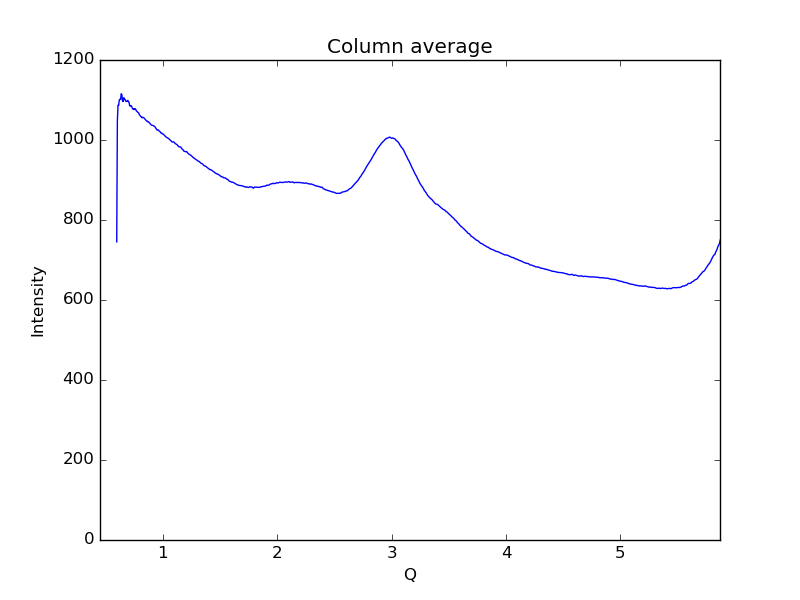

Values plotted in this chart, from the file beside it:
0.59621693822088684, 745.365
0.6019, 1048
0.6075, 1087
0.6132, 1086
0.6189, 1100
0.6245, 1102
0.6302, 1101
0.6358, 1116
0.6415, 1112
0.6472, 1097
0.6528, 1096
0.6585, 1106
0.6641, 1103
0.6698, 1101
0.6755, 1097
0.6811, 1096
0.6868, 1097
0.6924, 1099
0.6981, 1096
0.7038, 1094
0.7094, 1086
0.7151, 1085
0.7207, 1086
0.7264, 1084
0.7321, 1080
0.7377, 1077
0.7434, 1078
0.749, 1076
0.7547, 1078
0.7603, 1078
0.766, 1074
0.7717, 1072
0.7773, 1070
0.783, 1069
0.7886, 1068
0.7943, 1063
0.8, 1062
0.8056, 1059
0.8113, 1058
0.8169, 1055
0.8226, 1057
0.8283, 1056
0.8339, 1055
0.8396, 1054
0.8452, 1051
0.8509, 1050
0.8566, 1048
0.8622, 1047
0.8679, 1045
0.8735, 1045
0.8792, 1044
0.8849, 1042
0.8905, 1040
0.8962, 1038
0.9018, 1037
0.9075, 1037
0.9132, 1036
0.9188, 1035
0.9245, 1035
0.9301, 1033
0.9358, 1031
... 939 more rows
